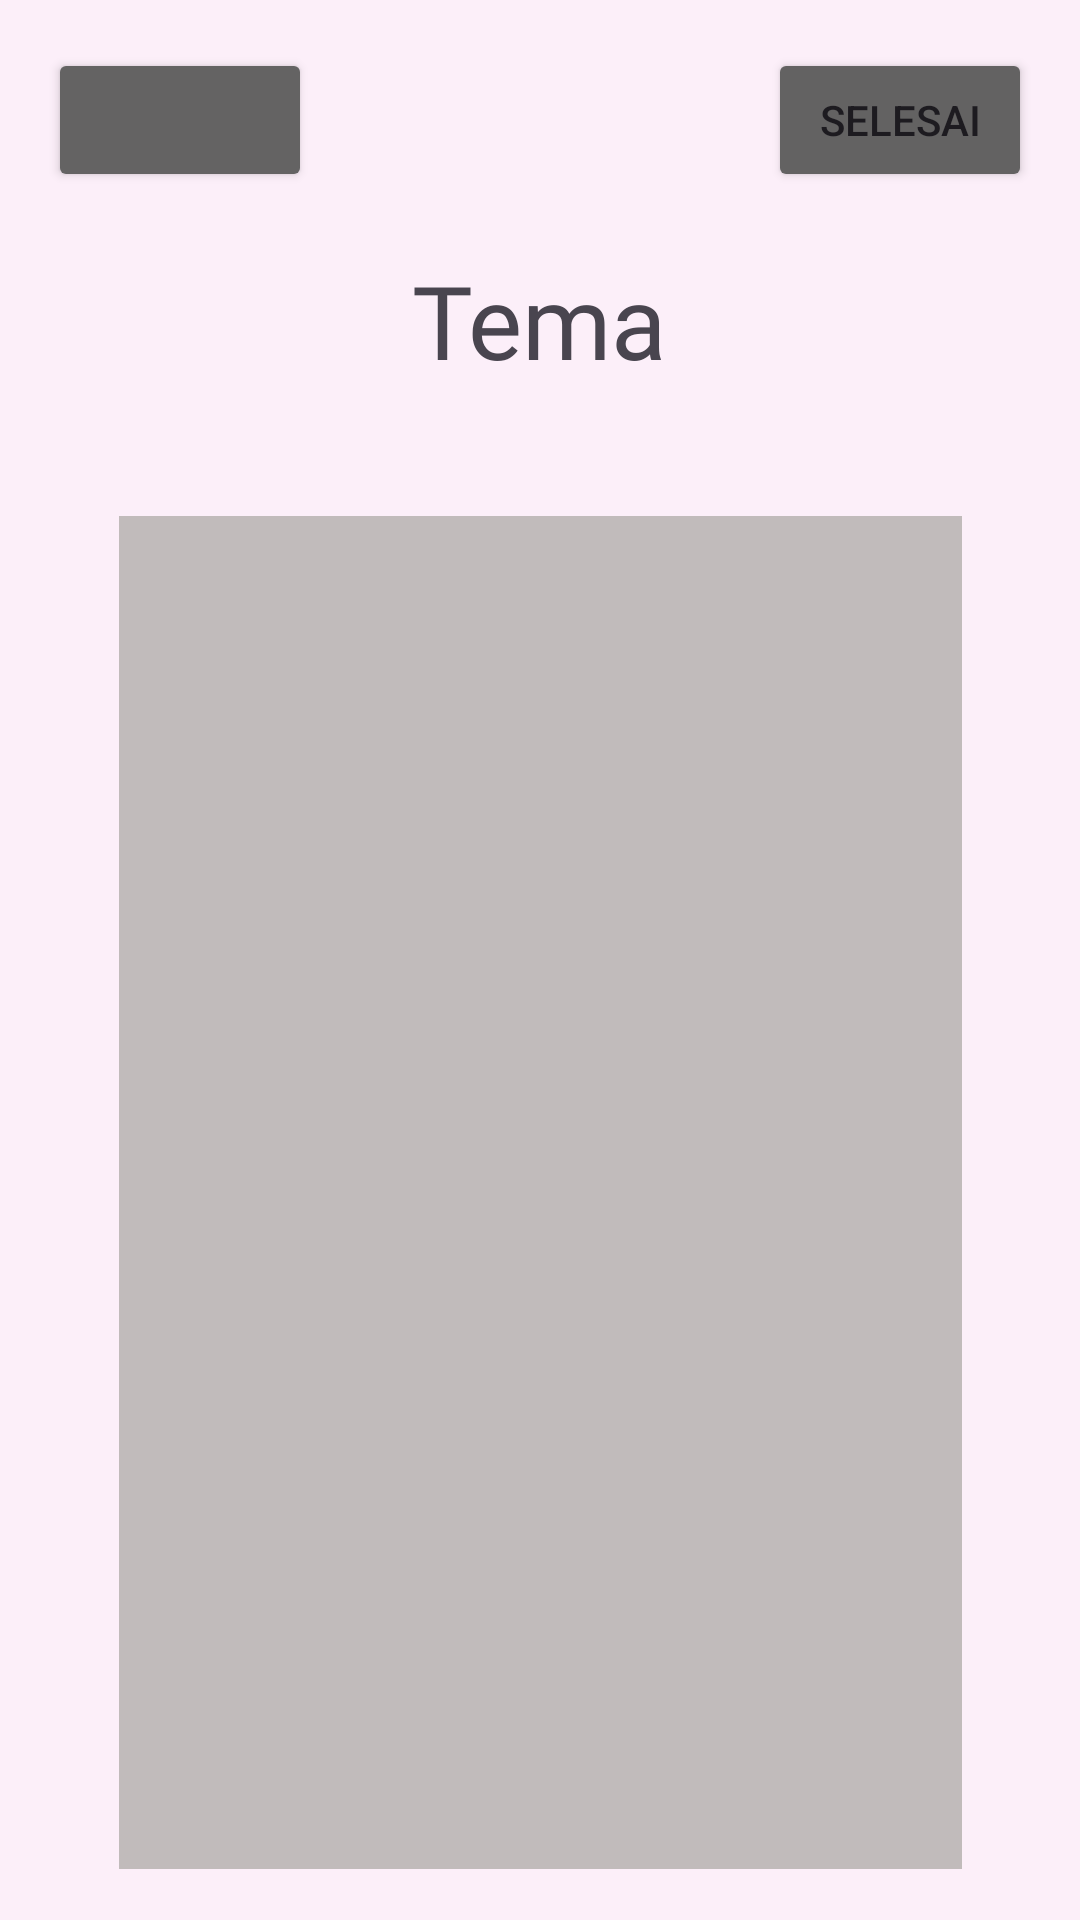

Layout XML and referenced resources for this Android screen:
<!-- AndroidManifest.xml: application theme Theme.Wannab -->
<!-- res/layout/activity_main9.xml -->
<?xml version="1.0" encoding="utf-8"?>
<androidx.constraintlayout.widget.ConstraintLayout xmlns:android="http://schemas.android.com/apk/res/android"
    xmlns:app="http://schemas.android.com/apk/res-auto"
    xmlns:tools="http://schemas.android.com/tools"
    android:id="@+id/main"
    android:layout_width="match_parent"
    android:layout_height="match_parent"
    android:background="#FCEFF9"
    tools:context=".MainActivity9">

    <TextView
        android:id="@+id/textView12"
        android:layout_width="132dp"
        android:layout_height="60dp"
        android:layout_marginTop="84dp"
        android:fontFamily="@font/shrikhand"
        android:text="Tema"
        android:textAlignment="center"
        android:textSize="34sp"
        app:layout_constraintEnd_toEndOf="parent"
        app:layout_constraintHorizontal_bias="0.498"
        app:layout_constraintStart_toStartOf="parent"
        app:layout_constraintTop_toTopOf="parent" />

    <androidx.recyclerview.widget.RecyclerView
        android:layout_width="281dp"
        android:layout_height="451dp"
        android:layout_marginTop="28dp"
        android:background="#AFAFAF"
        android:backgroundTint="#C1BBBB"
        app:layout_constraintEnd_toEndOf="parent"
        app:layout_constraintStart_toStartOf="parent"
        app:layout_constraintTop_toBottomOf="@+id/textView12" />

    <Button
        android:id="@+id/button"
        android:layout_width="wrap_content"
        android:layout_height="wrap_content"
        android:layout_marginStart="16dp"
        android:layout_marginTop="16dp"
        android:backgroundTint="#646363"
        app:icon="?attr/homeAsUpIndicator"
        app:layout_constraintStart_toStartOf="parent"
        app:layout_constraintTop_toTopOf="parent" />

    <Button
        android:id="@+id/button2"
        android:layout_width="wrap_content"
        android:layout_height="wrap_content"
        android:layout_marginTop="16dp"
        android:layout_marginEnd="16dp"
        android:backgroundTint="#636262"
        android:text="SELESAI"
        app:layout_constraintEnd_toEndOf="parent"
        app:layout_constraintTop_toTopOf="parent" />

</androidx.constraintlayout.widget.ConstraintLayout>
<!-- resources referenced by this layout -->
<resources>
  <style name="Theme.Wannab" parent="Base.Theme.Wannab" />
  <style name="Base.Theme.Wannab" parent="Theme.Material3.DayNight.NoActionBar">
          
          
      </style>
</resources>
